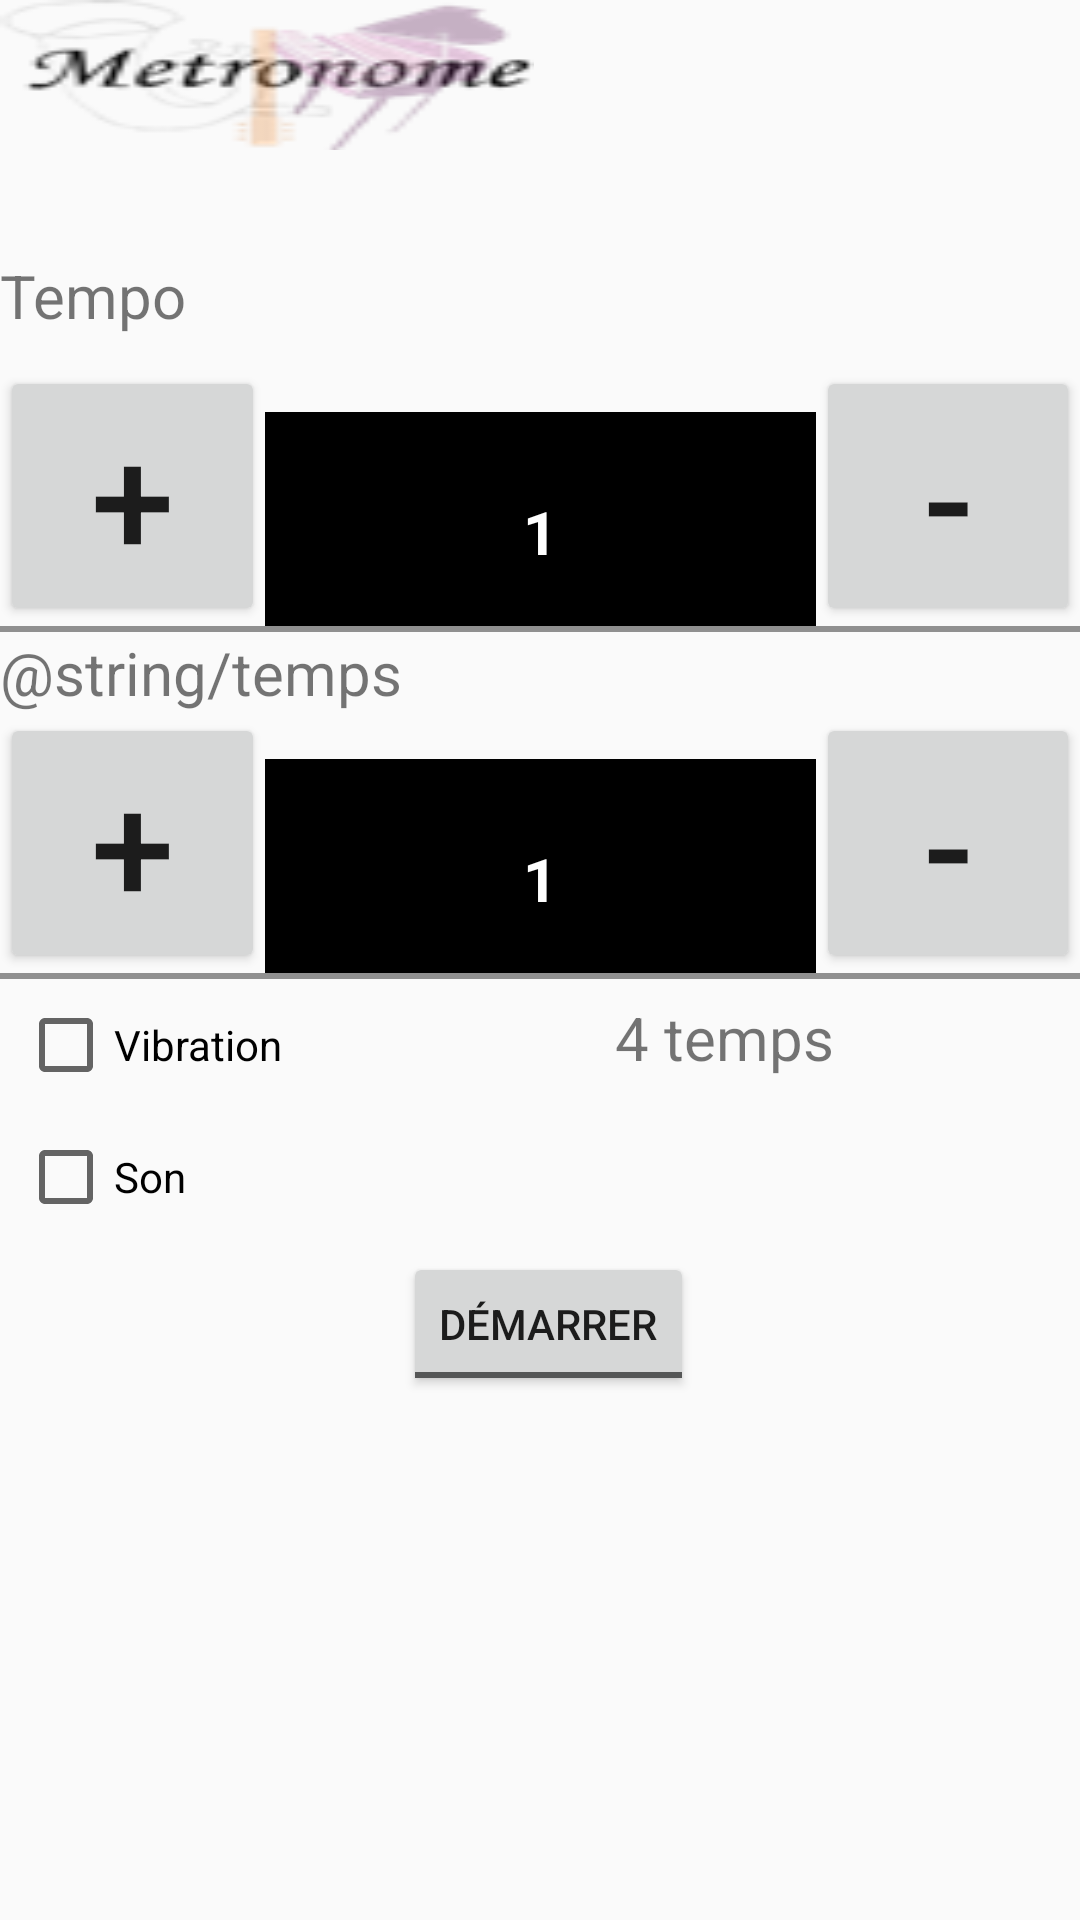

This screen was rendered from an Android layout file. Write that file and the resources it references.
<!-- AndroidManifest.xml: application theme AppTheme -->
<!-- res/layout/activity_main.xml -->
<?xml version="1.0" encoding="utf-8"?>
<LinearLayout xmlns:android="http://schemas.android.com/apk/res/android"
    android:layout_width="fill_parent"
    android:layout_height="fill_parent"
    android:orientation="vertical"
    >

    <include layout="@layout/haut"/>
    <include layout="@layout/milieu"/>


</LinearLayout>
<!-- res/layout/haut.xml (included above) -->
<?xml version="1.0" encoding="utf-8"?>
<LinearLayout xmlns:android="http://schemas.android.com/apk/res/android"
    android:orientation="horizontal"
    android:layout_width="match_parent"
    android:layout_height="85dp"
    >


    <ImageView
        android:layout_width="wrap_content"
        android:layout_height="wrap_content"
        android:id="@+id/imageView"
        android:layout_weight="1"
        android:background="@drawable/logometronome2"
        />
    <TextView
        android:layout_width="wrap_content"
        android:layout_height="wrap_content"
        android:text=""
        android:layout_weight="2" />
</LinearLayout>
<!-- res/layout/milieu.xml (included above) -->
<?xml version="1.0" encoding="utf-8"?>
<TableLayout xmlns:android="http://schemas.android.com/apk/res/android"
    android:layout_width="fill_parent"
    android:layout_height="wrap_content"
    android:stretchColumns="1">

    <TextView
        android:text="@string/tempo"
        android:textSize="20dp"
        />
    <TableRow
        android:layout_width="match_parent"
        android:layout_height="100dp"
        android:paddingTop="10dip"
        >


        <Button
            android:layout_width="wrap_content"
            android:layout_height="wrap_content"
            android:text="+"
            android:id="@+id/plustempo"
            android:textSize="50dp"
            android:layout_column="0" />


        <TextView
            android:layout_width="80dp"
            android:layout_height="80dp"
            android:textAppearance="?android:attr/textAppearanceLarge"
            android:text="1"
            android:gravity="center"
            android:layout_column="1"
            android:id="@+id/tempo"
            style="@style/text_temps"
            android:layout_centerHorizontal="true" />

        <Button
            android:layout_width="wrap_content"
            android:layout_height="wrap_content"
            android:text="-"
            android:textSize="50dp"
            android:id="@+id/moinstempo"
            android:layout_column="2" />


    </TableRow>




    <View
        android:layout_height="2dip"
        android:background="#FF909090"

        />

    <TextView
        android:text="@string/temps"
        android:textSize="20dp"
        />

    <TableRow>


        <Button
            android:layout_width="wrap_content"
            android:layout_height="wrap_content"
            android:text="+"
            android:id="@+id/plustemps"
            android:textSize="50dp"
            android:layout_column="0" />


        <TextView
            android:layout_width="80dp"
            android:layout_height="80dp"
            android:textAppearance="?android:attr/textAppearanceLarge"
            android:text="1"
            android:gravity="center"
            android:layout_column="1"
            android:id="@+id/temps"
            style="@style/text_temps"
            android:layout_centerHorizontal="true" />

        <Button
            android:layout_width="wrap_content"
            android:layout_height="wrap_content"
            android:text="-"
            android:textSize="50dp"
            android:id="@+id/moinstemps"
            android:layout_column="2" />


    </TableRow>

    <View
        android:layout_height="2dip"
        android:background="#FF909090"
        />


    <TableRow
        android:padding="6dip"
        >

        <CheckBox
            android:text="@string/vibreur"
            android:id="@+id/vibreur"
            />

        <TextView
            android:text="4 temps"
            android:textSize="20dp"
            android:gravity="right"

            android:id="@+id/clignote"
            />


    </TableRow>

    <TableRow
        android:padding="6dip"
        >

        <CheckBox
            android:text="@string/son"
            android:id="@+id/son"
            />


    </TableRow>



    <TableRow
        android:padding="3dip"
        >

        <ToggleButton
            android:layout_column="0"
            android:layout_span="3"
            android:layout_width="250dp"
            android:layout_height="wrap_content"
            android:layout_gravity="center"
            android:textOff="@string/start"
            android:textOn="@string/stop"
            android:id="@+id/demarrer" />
    </TableRow>

</TableLayout>
<!-- resources referenced by this layout -->
<resources>
  <!-- drawable logometronome2: png bitmap (drawable, 6922 bytes) -->
  <string name="son">Son </string>
  <string name="start">Démarrer</string>
  <string name="stop">Arreter</string>
  <string name="tempo">Tempo</string>
  <string name="temps">قياس الوقت</string>
  <string name="vibreur">Vibration</string>
  <style name="text_temps">
  
          <item name="colorPrimary">@color/colorPrimaryDark</item>
          <item name="android:textSize">20sp</item>
          <item name="android:textStyle">bold</item>
  
          <item name="android:textColor">@android:color/white</item>
          <item name="android:background">@android:color/background_dark</item>
      </style>
  <style name="AppTheme" parent="Theme.AppCompat.Light.DarkActionBar">
          
          <item name="colorPrimary">@color/colorPrimary</item>
          <item name="colorPrimaryDark">@color/colorPrimaryDark</item>
          <item name="colorAccent">@color/colorAccent</item>
      </style>
  <color name="colorPrimaryDark">#1d2e99</color>
  <color name="colorPrimary">#9b6bda</color>
  <color name="colorAccent">#ff4066</color>
</resources>
